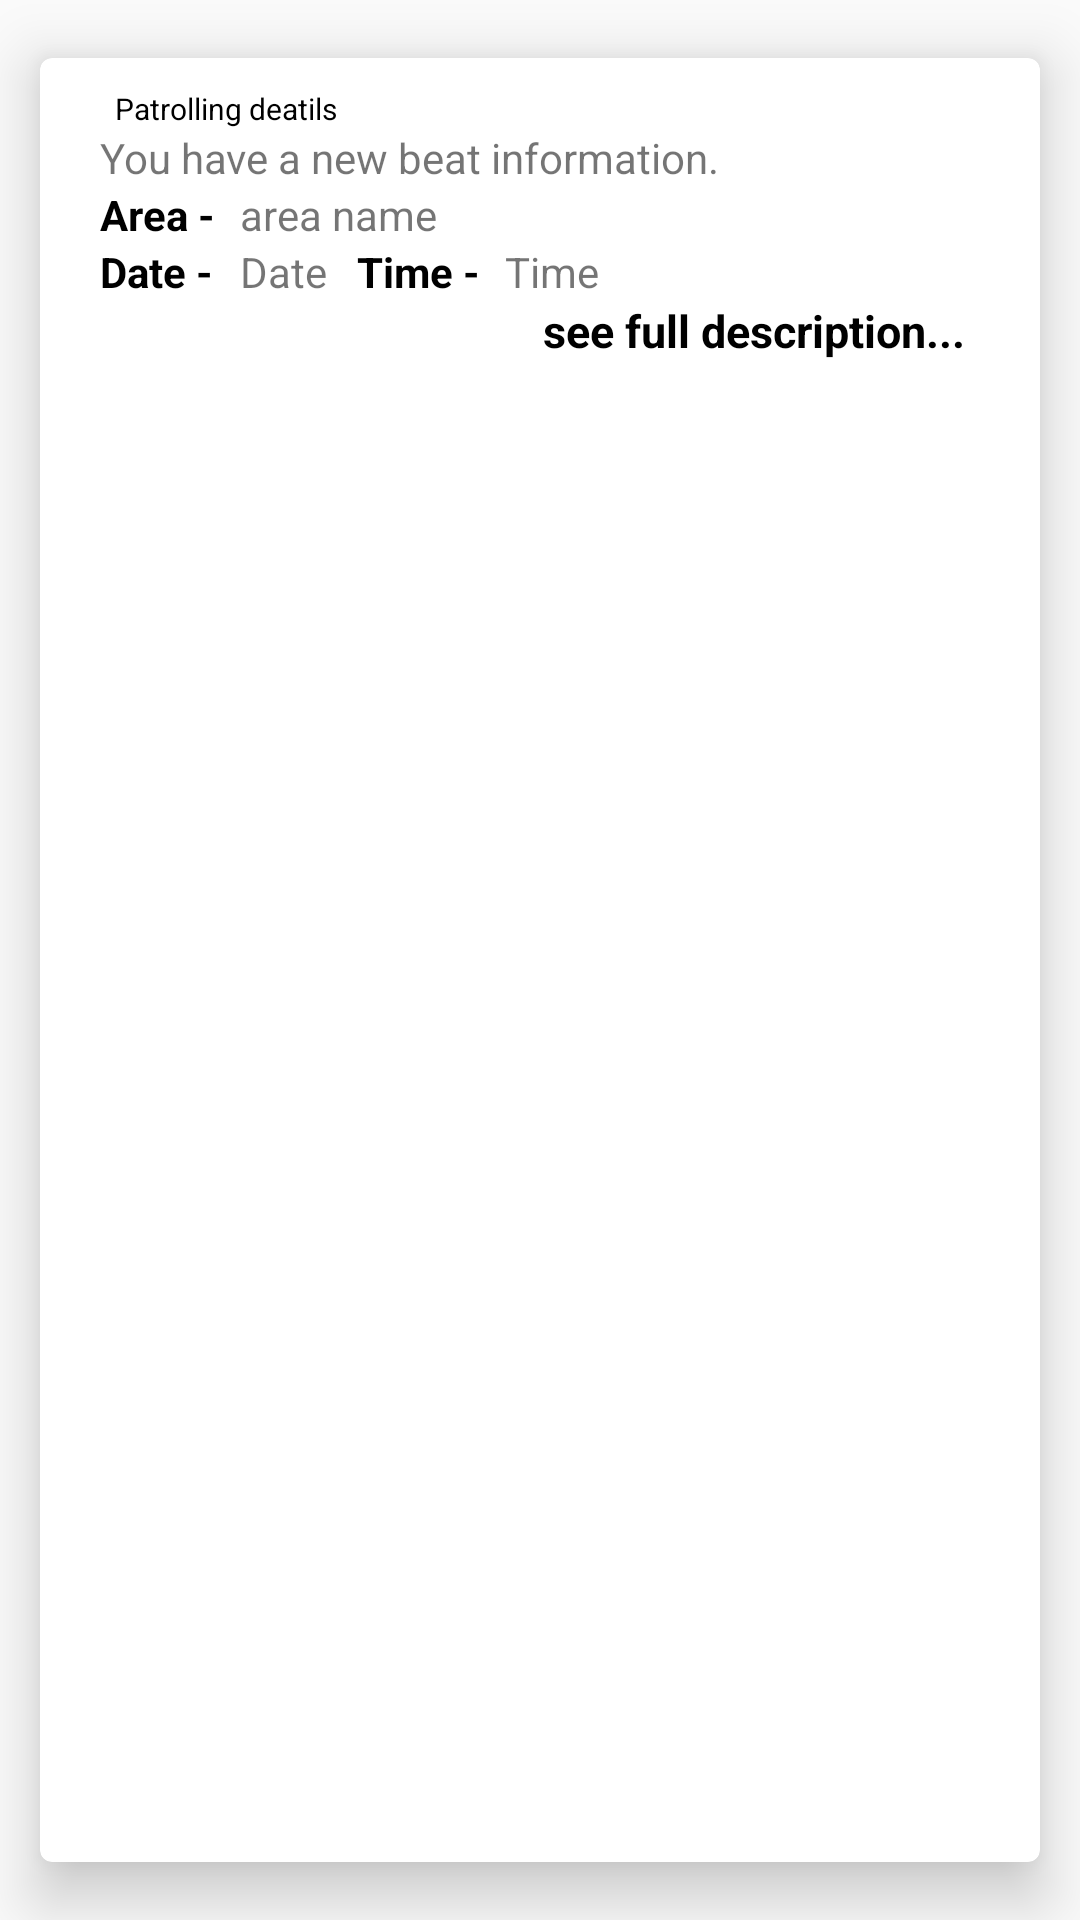

The Android layout XML behind this screen, and the referenced resources:
<!-- AndroidManifest.xml: application theme AppTheme -->
<!-- res/layout/beat_layout.xml -->
<?xml version="1.0" encoding="utf-8"?>
<androidx.cardview.widget.CardView xmlns:android="http://schemas.android.com/apk/res/android"
    android:layout_width="wrap_content"
    android:layout_height="wrap_content"
    xmlns:app="http://schemas.android.com/apk/res-auto"
    app:cardBackgroundColor="@android:color/white"
    app:cardCornerRadius="4dp"
    app:cardElevation="12dp"
    app:cardUseCompatPadding="true">

    <RelativeLayout
        android:layout_width="match_parent"
        android:layout_height="match_parent"
        android:paddingHorizontal="10dp"
        android:paddingVertical="10dp"
        android:orientation="vertical">

    <TextView
        android:id="@+id/details"
        android:layout_width="wrap_content"
        android:layout_height="wrap_content"
        android:text="Patrolling deatils"
        android:textColor="#000000"
        android:layout_marginLeft="15dp"
        android:textSize="10dp"/>

    <TextView
        android:id="@+id/description"
        android:layout_width="wrap_content"
        android:layout_height="wrap_content"
        android:text="You have a new beat information."
        android:layout_below="@id/details"
        android:layout_marginLeft="10dp" />

    <TextView
        android:id="@+id/area_description"
        android:layout_width="wrap_content"
        android:layout_height="wrap_content"
        android:text="Area - "
        android:textColor="#000000"
        android:layout_below="@id/description"
        android:textStyle="bold"
        android:layout_marginLeft="10dp" />

    <TextView
        android:id="@+id/area_name"
        android:layout_width="wrap_content"
        android:layout_height="wrap_content"
        android:text="area name"
        android:layout_below="@id/description"
        android:layout_toRightOf="@id/area_description"
        android:layout_marginLeft="5dp" />

    <TextView
        android:id="@+id/date_description"
        android:layout_width="wrap_content"
        android:layout_height="wrap_content"
        android:text="Date - "
        android:textColor="#000000"
        android:layout_below="@id/area_description"
        android:textStyle="bold"
        android:layout_marginLeft="10dp" />

    <TextView
        android:id="@+id/date"
        android:layout_width="wrap_content"
        android:layout_height="wrap_content"
        android:text="Date"
        android:layout_below="@id/area_description"
        android:layout_toRightOf="@id/area_description"
        android:layout_marginLeft="5dp" />

    <TextView
        android:id="@+id/time_description"
        android:layout_width="wrap_content"
        android:layout_height="wrap_content"
        android:text="Time - "
        android:layout_below="@id/area_description"
        android:layout_toRightOf="@id/date"
        android:textStyle="bold"
        android:textColor="#000000"
        android:layout_marginLeft="10dp" />

    <TextView
        android:id="@+id/time"
        android:layout_width="wrap_content"
        android:layout_height="wrap_content"
        android:text="Time"
        android:layout_below="@id/area_description"
        android:layout_toRightOf="@id/time_description"
        android:layout_marginLeft="5dp" />

    <TextView
        android:id="@+id/report"
        android:layout_width="wrap_content"
        android:layout_height="wrap_content"
        android:text="see full description..."
        android:layout_below="@id/date_description"
        android:textStyle="bold"
        android:textSize="15dp"
        android:textColor="#000000"
        android:layout_alignParentRight="true"
        android:layout_marginRight="15dp" />
    </RelativeLayout>

</androidx.cardview.widget.CardView>
<!-- resources referenced by this layout -->
<resources>
  <style name="AppTheme" parent="Theme.AppCompat.Light.NoActionBar">
          
          <item name="colorPrimary">@color/colorPrimary</item>
          <item name="colorPrimaryDark">@color/colorPrimaryDark</item>
          <item name="colorAccent">@color/colorAccent</item>
          <item name="android:windowContentTransitions">true</item>
      </style>
  <color name="colorPrimary">#2CADE4</color>
  <color name="colorPrimaryDark">#1B96C8</color>
  <color name="colorAccent">#77C0E0</color>
</resources>
